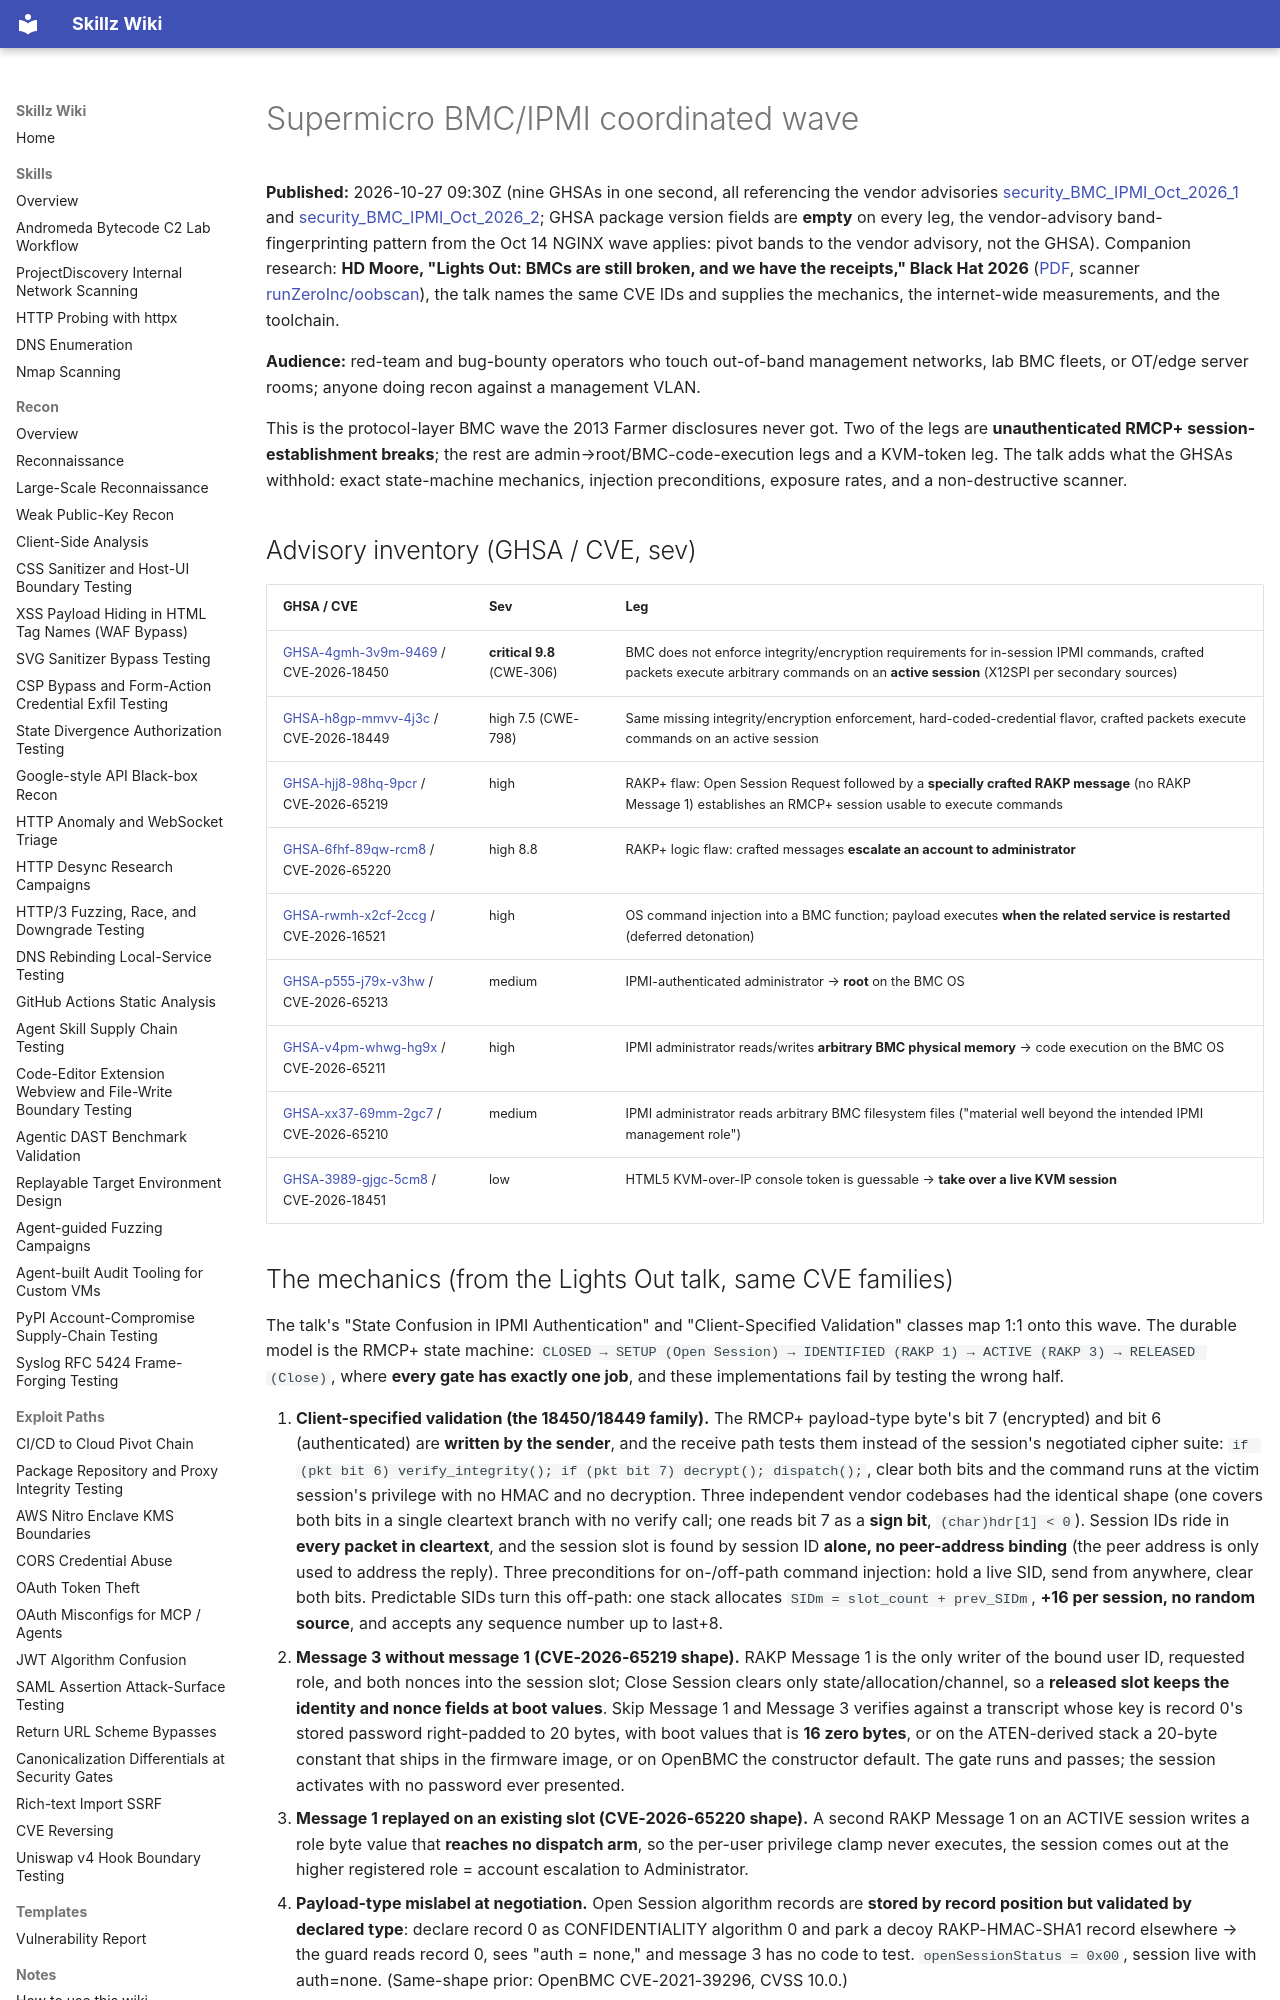

repository: bastet-ai/skillz-wiki · page: alerts/2026-10-27-supermicro-bmc-ipmi-coordinated-wave-state-machine-breaks-client-specified-session-validation-and-the-lights-out-measurement-corpus-ghsa/index.html · generator: mkdocs

# Supermicro BMC/IPMI coordinated wave

**Published:** 2026-10-27 09:30Z (nine GHSAs in one second, all referencing the vendor advisories [security_BMC_IPMI_Oct_2026_1](https://www.supermicro.com/en/support/security_BMC_IPMI_Oct_2026_1) and [security_BMC_IPMI_Oct_2026_2](https://www.supermicro.com/en/support/security_BMC_IPMI_Oct_2026_2); GHSA package version fields are **empty** on every leg, the vendor-advisory band-fingerprinting pattern from the Oct 14 NGINX wave applies: pivot bands to the vendor advisory, not the GHSA). Companion research: **HD Moore, "Lights Out: BMCs are still broken, and we have the receipts," Black Hat 2026** ([PDF](https://hdm.io/decks/BlackHat2026-LightsOut.pdf), scanner [runZeroInc/oobscan](https://github.com/runZeroInc/oobscan)), the talk names the same CVE IDs and supplies the mechanics, the internet-wide measurements, and the toolchain.

**Audience:** red-team and bug-bounty operators who touch out-of-band management networks, lab BMC fleets, or OT/edge server rooms; anyone doing recon against a management VLAN.

This is the protocol-layer BMC wave the 2013 Farmer disclosures never got. Two of the legs are **unauthenticated RMCP+ session-establishment breaks**; the rest are admin→root/BMC-code-execution legs and a KVM-token leg. The talk adds what the GHSAs withhold: exact state-machine mechanics, injection preconditions, exposure rates, and a non-destructive scanner.

## Advisory inventory (GHSA / CVE, sev)

| GHSA / CVE | Sev | Leg |
|---|---|---|
| [GHSA-4gmh-3v9m-9469](https://github.com/advisories/GHSA-4gmh-3v9m-9469) / CVE-2026-18450 | **critical 9.8** (CWE-306) | BMC does not enforce integrity/encryption requirements for in-session IPMI commands, crafted packets execute arbitrary commands on an **active session** (X12SPI per secondary sources) |
| [GHSA-h8gp-mmvv-4j3c](https://github.com/advisories/GHSA-h8gp-mmvv-4j3c) / CVE-2026-18449 | high 7.5 (CWE-798) | Same missing integrity/encryption enforcement, hard-coded-credential flavor, crafted packets execute commands on an active session |
| [GHSA-hjj8-98hq-9pcr](https://github.com/advisories/GHSA-hjj8-98hq-9pcr) / CVE-2026-65219 | high | RAKP+ flaw: Open Session Request followed by a **specially crafted RAKP message** (no RAKP Message 1) establishes an RMCP+ session usable to execute commands |
| [GHSA-6fhf-89qw-rcm8](https://github.com/advisories/GHSA-6fhf-89qw-rcm8) / CVE-2026-65220 | high 8.8 | RAKP+ logic flaw: crafted messages **escalate an account to administrator** |
| [GHSA-rwmh-x2cf-2ccg](https://github.com/advisories/GHSA-rwmh-x2cf-2ccg) / CVE-2026-16521 | high | OS command injection into a BMC function; payload executes **when the related service is restarted** (deferred detonation) |
| [GHSA-p555-j79x-v3hw](https://github.com/advisories/GHSA-p555-j79x-v3hw) / CVE-2026-65213 | medium | IPMI-authenticated administrator → **root** on the BMC OS |
| [GHSA-v4pm-whwg-hg9x](https://github.com/advisories/GHSA-v4pm-whwg-hg9x) / CVE-2026-65211 | high | IPMI administrator reads/writes **arbitrary BMC physical memory** → code execution on the BMC OS |
| [GHSA-xx37-69mm-2gc7](https://github.com/advisories/GHSA-xx37-69mm-2gc7) / CVE-2026-65210 | medium | IPMI administrator reads arbitrary BMC filesystem files ("material well beyond the intended IPMI management role") |
| [GHSA-3989-gjgc-5cm8](https://github.com/advisories/GHSA-3989-gjgc-5cm8) / CVE-2026-18451 | low | HTML5 KVM-over-IP console token is guessable → **take over a live KVM session** |
